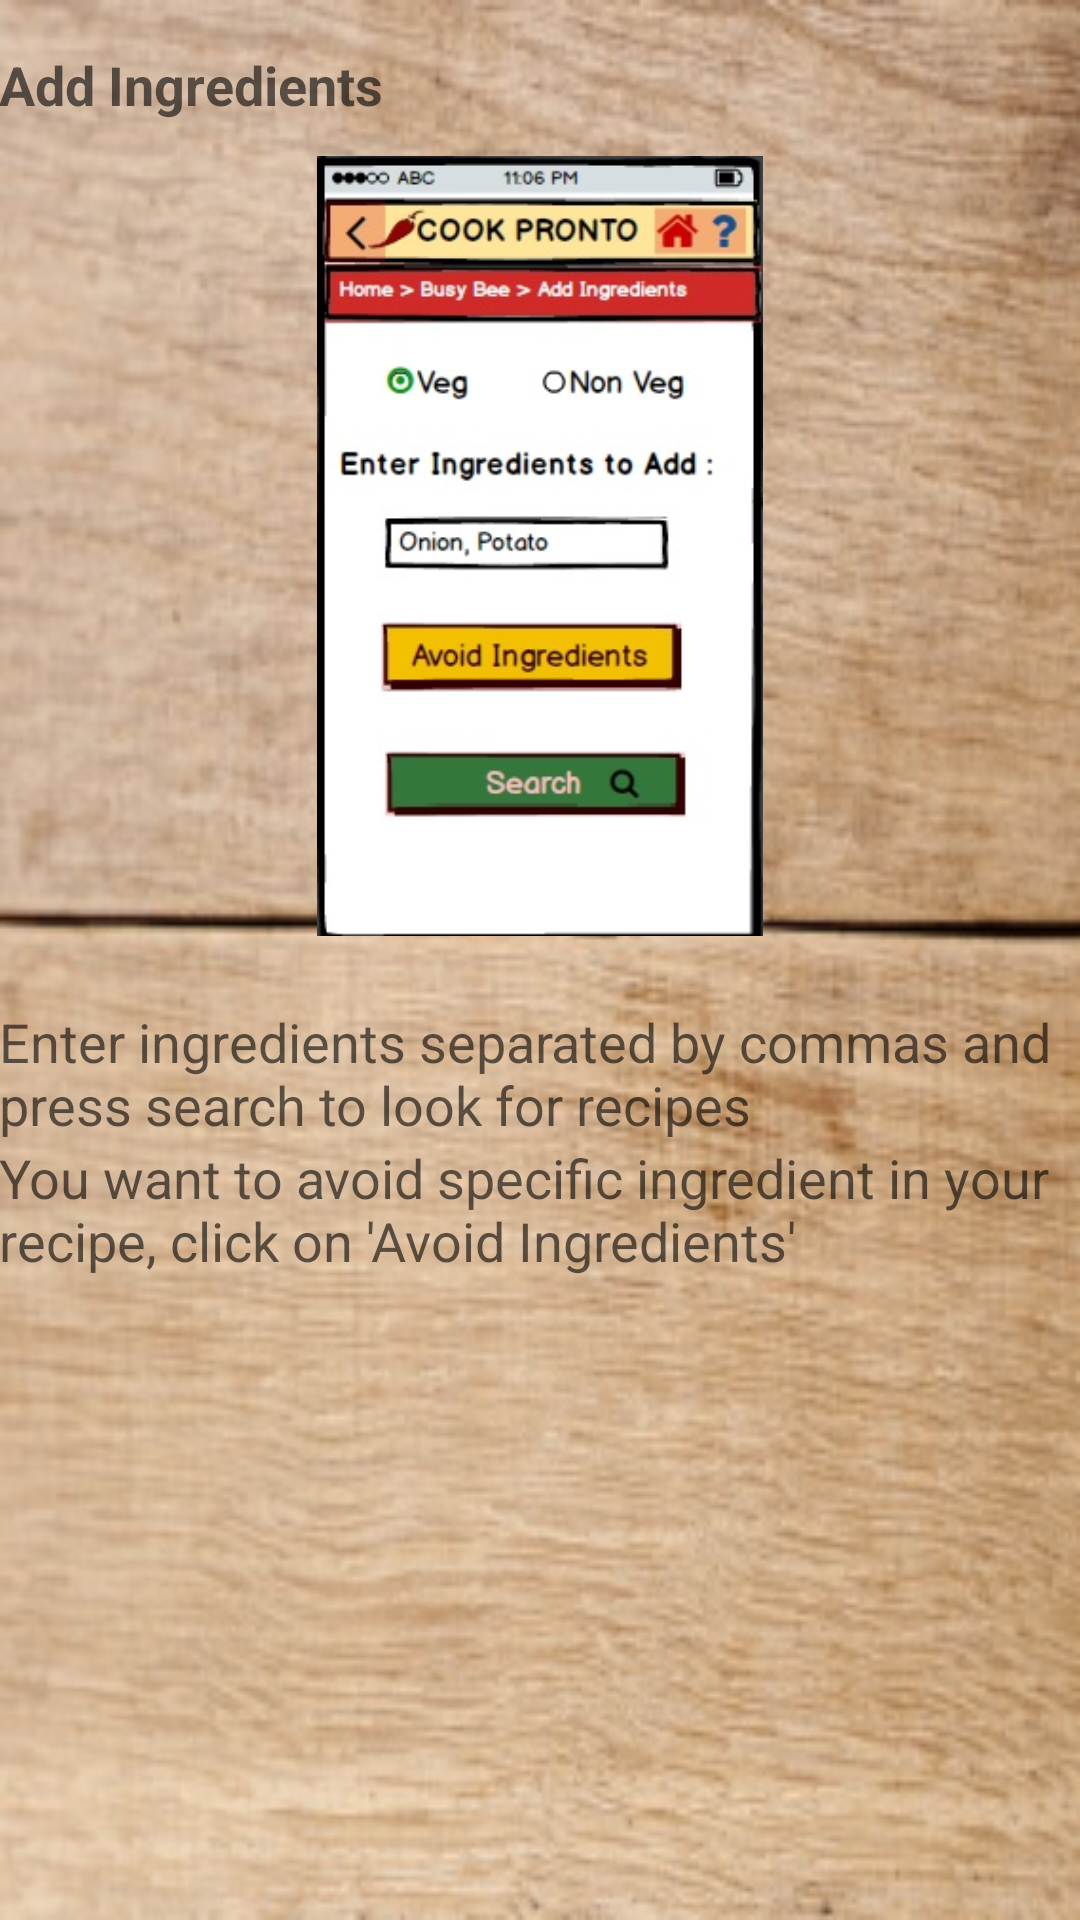

Android layout source for this screen:
<!-- AndroidManifest.xml: application theme CustomActionBarTheme -->
<!-- res/layout/activity_help__searchingre__main.xml -->
<RelativeLayout xmlns:android="http://schemas.android.com/apk/res/android"
    xmlns:tools="http://schemas.android.com/tools"
    android:layout_width="match_parent"
    android:layout_height="match_parent"
    android:paddingBottom="@dimen/activity_vertical_margin"
    android:paddingLeft="@dimen/activity_horizontal_margin"
    android:paddingRight="@dimen/activity_horizontal_margin"
    android:paddingTop="@dimen/activity_vertical_margin"
     android:background="@drawable/back1"
    tools:context="com.example.cookpronto2.Help_Searchingre_Main" >

    <TextView
        android:id="@+id/e1"
        android:layout_width="fill_parent"
        android:layout_height="105dp"
        android:layout_alignParentTop="true"
        android:layout_centerHorizontal="true"
        android:layout_marginTop="16dp"
        android:text="Add Ingredients"
        android:textStyle="bold"
        android:textAppearance="?android:attr/textAppearanceMedium" />

    <TextView
        android:id="@+id/e2"
        android:layout_width="wrap_content"
        android:layout_height="wrap_content"
        android:layout_alignLeft="@+id/enter_ingre"
        android:layout_below="@+id/enter_ingre"
        android:layout_marginTop="23dp"
        android:text="Enter ingredients separated by commas and press search to look for recipes"
        android:textAppearance="?android:attr/textAppearanceMedium" />

    <ImageView
        android:id="@+id/enter_ingre"
        android:layout_width="fill_parent"
        android:layout_height="260dp"
        android:layout_alignParentLeft="true"
        android:layout_alignTop="@+id/e1"
        android:layout_marginTop="36dp"
        android:scaleType="fitCenter"
        android:src="@drawable/enter_ingredients_help" />

    <TextView
        android:id="@+id/e3"
        android:layout_width="wrap_content"
        android:layout_height="wrap_content"
        android:layout_alignLeft="@+id/e2"
        android:layout_below="@+id/e2"
        android:text="You want to avoid specific ingredient in your recipe, click on &apos;Avoid Ingredients&apos;"
        android:textAppearance="?android:attr/textAppearanceMedium" />

</RelativeLayout>
<!-- resources referenced by this layout -->
<resources>
  <!-- drawable back1: png bitmap (drawable, 153302 bytes) -->
  <!-- drawable enter_ingredients_help: jpg bitmap (drawable, 34333 bytes) -->
  <style name="CustomActionBarTheme" parent="@style/Theme.AppCompat.Light.DarkActionBar">
          <item name="android:actionBarStyle">@style/MyActionBar</item>
           
  
          
          <item name="actionBarStyle">@style/MyActionBar</item>
      </style>
  <style name="MyActionBar" parent="@style/Widget.AppCompat.Light.ActionBar.Solid.Inverse">
          <item name="android:background">@drawable/red</item>
  
          
          <item name="background">@drawable/red</item>
      </style>
  <!-- drawable red: png bitmap (drawable, 143 bytes) -->
</resources>
